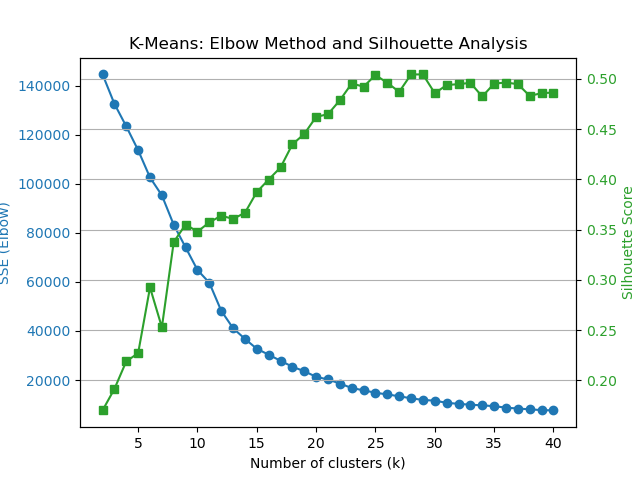

Data behind this chart, as committed beside it:
k, SSE, Silhouette
2, 144604, 0.1702
3, 132614, 0.1915
4, 123404, 0.219
5, 113694, 0.2271
6, 102585, 0.2925
7, 95288, 0.2529
8, 83294, 0.3377
9, 74077, 0.3551
10, 64868, 0.348
11, 59656, 0.3572
12, 48266, 0.3638
13, 41143, 0.3607
14, 36785, 0.3667
15, 32750, 0.3874
16, 30341, 0.3998
17, 27859, 0.4118
18, 25437, 0.4348
19, 23600, 0.4451
20, 21324, 0.4621
21, 20229, 0.4648
22, 18596, 0.4787
23, 16749, 0.4953
24, 15826, 0.4922
25, 14811, 0.5037
26, 14161, 0.496
27, 13375, 0.487
28, 12582, 0.5044
29, 11882, 0.5043
30, 11612, 0.4857
31, 10714, 0.4938
32, 10312, 0.4947
33, 9948, 0.496
34, 9701, 0.4824
35, 9349, 0.4952
36, 8754, 0.4963
37, 8394, 0.4947
38, 8064, 0.483
39, 7754, 0.4858
40, 7632, 0.4863
